Run: headless pygame with SDL's dummy video driver; simulated clock (each Clock.tick advances the game by its frame time, no real sleeping); random seed 0; keys injected as events and as key.get_pressed() state; no mouse input.
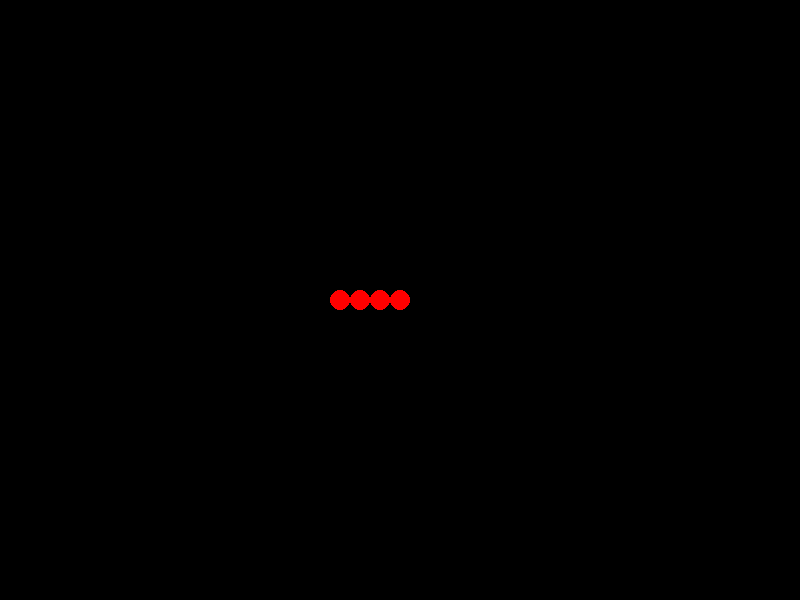
Frame 1 of 4 · flips 1–60 · no input
Frame 2 of 4 · flips 61–180 · tapped SPACE, RETURN · held RIGHT (→), D · screen unchanged from frame 1, image omitted
Frame 3 of 4 · flips 181–300 · held DOWN (↓), S · screen unchanged from frame 2, image omitted
Frame 4 of 4 · flips 301–420 · held LEFT (←), A, UP (↑), W · screen unchanged from frame 3, image omitted

The pygame program that drew these frames:

import pygame 
pygame.init
display_width = 800
display_height = 600
win = pygame.display.set_mode((display_width, display_height))
crashed = False
color = {
    'red':(255, 0, 0),
    'green': (0, 255, 0), 
    'blue' : (0, 0, 255), 
        }
pygame.draw.circle(win, color['red'], (display_width//2, display_height//2), 10)
pygame.draw.circle(win, color['red'], (display_width//2 - 20, display_height//2), 10)
pygame.draw.circle(win, color['red'], (display_width//2 - 20-20, display_height//2), 10)
pygame.draw.circle(win, color['red'], (display_width//2 - 20-20-20, display_height//2), 10)

while not crashed:
    for event in pygame.event.get():
        if event.type == pygame.QUIT:
            crashed = True
    pygame.display.update()
pygame.quit()
